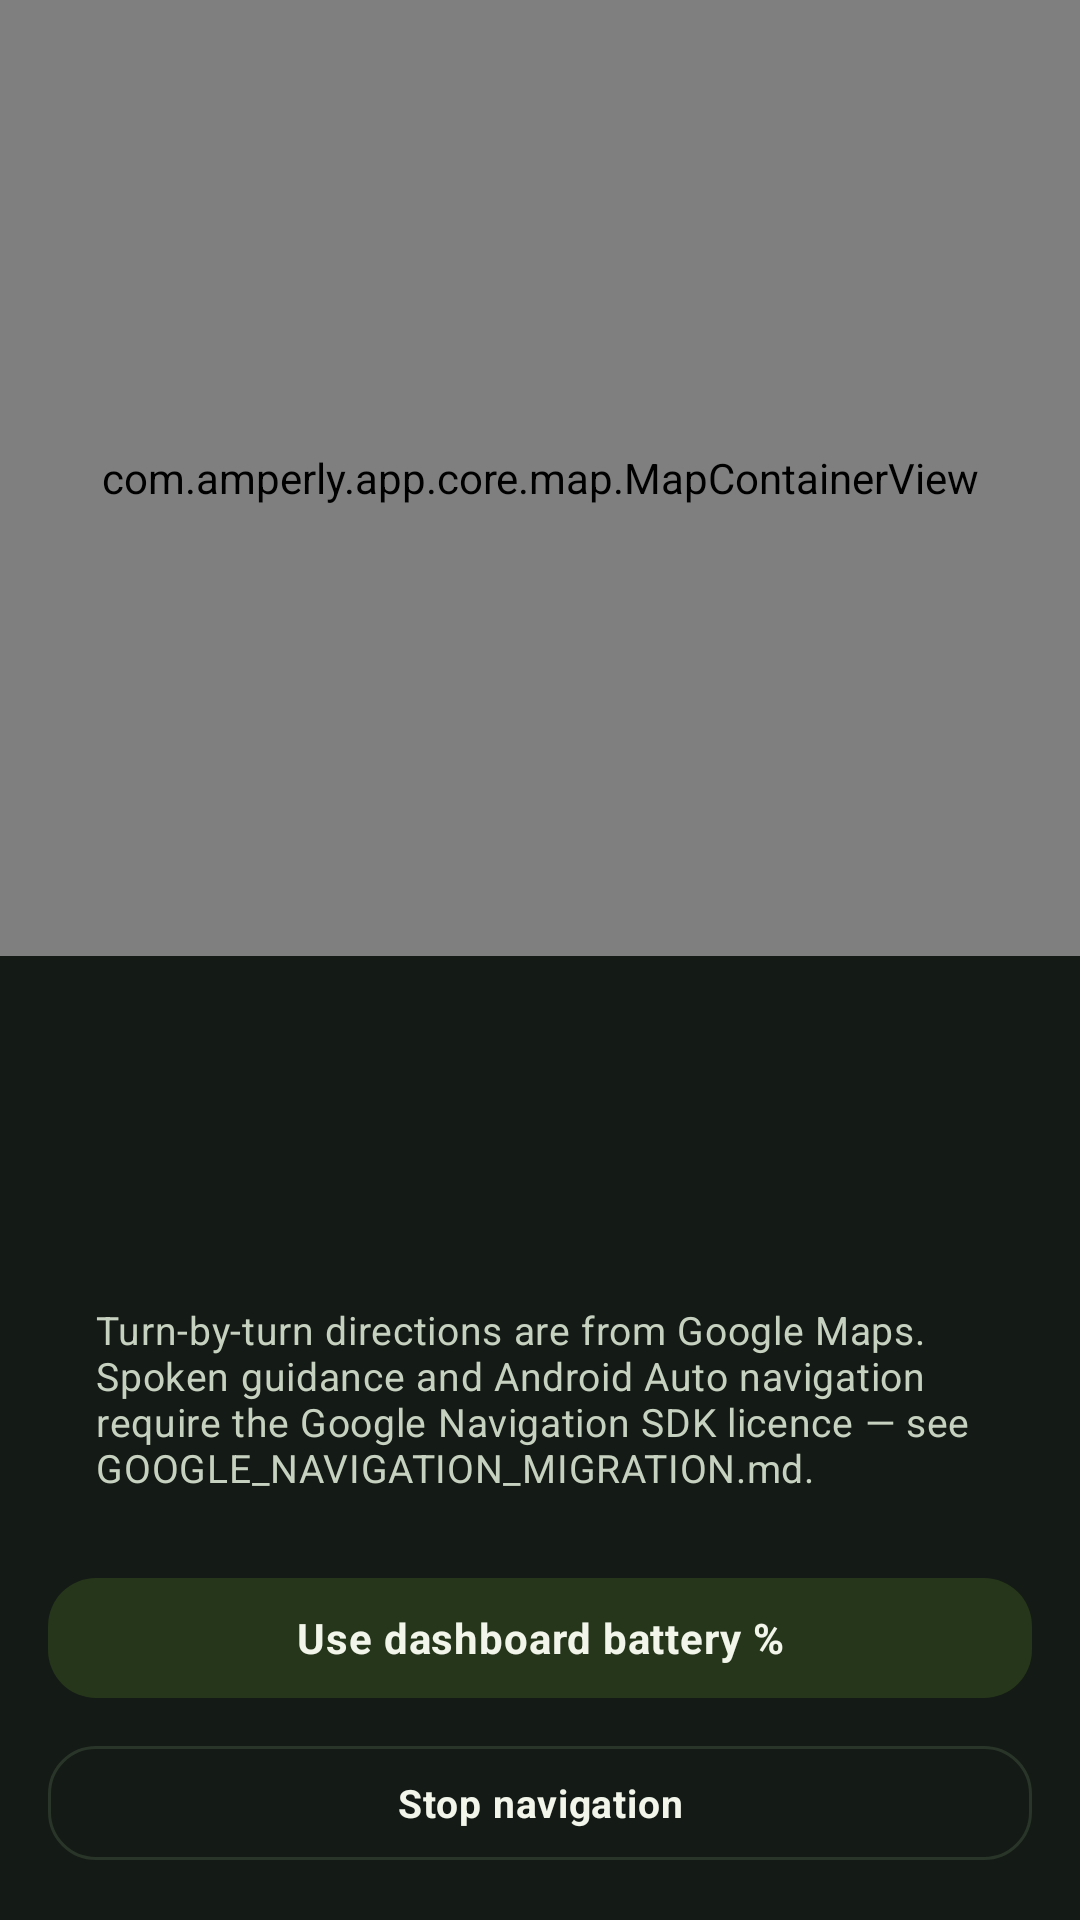

The Android layout XML behind this screen, and the referenced resources:
<!-- AndroidManifest.xml: application theme Theme.Amperly -->
<!-- res/layout/fragment_in_app_navigation.xml -->
<?xml version="1.0" encoding="utf-8"?>
<LinearLayout xmlns:android="http://schemas.android.com/apk/res/android"
    android:layout_width="match_parent"
    android:layout_height="match_parent"
    android:orientation="vertical">

    <com.amperly.app.core.map.MapContainerView
        android:id="@+id/navMapContainer"
        android:layout_width="match_parent"
        android:layout_height="0dp"
        android:layout_weight="1" />

    <LinearLayout
        android:layout_width="match_parent"
        android:layout_height="wrap_content"
        android:background="?attr/colorSurface"
        android:orientation="vertical"
        android:padding="@dimen/amp_space_m">

        <TextView
            android:id="@+id/navNextTurnText"
            android:layout_width="match_parent"
            android:layout_height="wrap_content"
            android:textAppearance="@style/TextAppearance.Amperly.SectionTitle" />

        <TextView
            android:id="@+id/navInstructionText"
            android:layout_width="match_parent"
            android:layout_height="wrap_content"
            android:textAppearance="@style/TextAppearance.Amperly.Body" />

        <TextView
            android:id="@+id/navRemainingText"
            android:layout_width="match_parent"
            android:layout_height="wrap_content"
            android:layout_marginTop="@dimen/amp_space_xs"
            android:textAppearance="@style/TextAppearance.Amperly.BodyStrong" />

        <TextView
            android:id="@+id/navEtaText"
            android:layout_width="match_parent"
            android:layout_height="wrap_content"
            android:textAppearance="@style/TextAppearance.Amperly.Label" />

        <TextView
            android:id="@+id/navStatusText"
            style="@style/Widget.Amperly.Notice.Info"
            android:layout_width="match_parent"
            android:layout_height="wrap_content"
            android:layout_marginTop="@dimen/amp_space_s"
            android:text="@string/nav_voice_note" />

        <com.google.android.material.button.MaterialButton
            android:id="@+id/navUpdateBatteryButton"
            style="@style/Widget.Amperly.Button.Tonal"
            android:layout_width="match_parent"
            android:layout_height="wrap_content"
            android:layout_marginTop="@dimen/amp_space_s"
            android:text="@string/soc_update_action" />

        <com.google.android.material.button.MaterialButton
            android:id="@+id/navStopButton"
            style="@style/Widget.Amperly.Button.Outlined"
            android:layout_width="match_parent"
            android:layout_height="wrap_content"
            android:layout_marginTop="@dimen/amp_space_s"
            android:text="@string/nav_stop" />
    </LinearLayout>
</LinearLayout>
<!-- resources referenced by this layout -->
<resources>
  <dimen name="amp_space_m">16dp</dimen>
  <dimen name="amp_space_s">8dp</dimen>
  <dimen name="amp_space_xs">4dp</dimen>
  <string name="nav_stop">Stop navigation</string>
  <string name="nav_voice_note">Turn-by-turn directions are from Google Maps. Spoken guidance and Android Auto navigation require the Google Navigation SDK licence — see GOOGLE_NAVIGATION_MIGRATION.md.</string>
  <string name="soc_update_action">Use dashboard battery %</string>
  <style name="TextAppearance.Amperly.Body" parent="TextAppearance.Material3.BodyMedium">
          <item name="android:fontFamily">sans-serif</item>
          <item name="android:textSize">13sp</item>
          <item name="android:textColor">@color/muted</item>
          <item name="android:lineSpacingExtra">3dp</item>
      </style>
  <style name="TextAppearance.Amperly.BodyStrong" parent="TextAppearance.Material3.BodyMedium">
          <item name="android:fontFamily">sans-serif</item>
          <item name="android:textSize">13sp</item>
          <item name="android:textColor">@color/ink</item>
          <item name="android:textStyle">bold</item>
      </style>
  <style name="TextAppearance.Amperly.Label" parent="TextAppearance.Material3.LabelMedium">
          <item name="android:fontFamily">sans-serif</item>
          <item name="android:textSize">11sp</item>
          <item name="android:textColor">@color/muted</item>
          <item name="android:letterSpacing">0.01</item>
      </style>
  <style name="Widget.Amperly.Notice.Info" parent="Widget.Amperly.Notice">
          <item name="android:background">@drawable/bg_notice_info</item>
          <item name="android:textColor">@color/ink_soft</item>
      </style>
  <style name="Theme.Amperly" parent="Base.Theme.Amperly" />
  <color name="muted">#93A18F</color>
  <color name="ink">#F1F5EA</color>
  <color name="stroke">#2A3529</color>
  <color name="volt_soft">#26361A</color>
  <style name="Widget.Amperly.Notice" parent="">
          <item name="android:background">@drawable/bg_notice_neutral</item>
          <item name="android:padding">@dimen/amp_space_m</item>
          <item name="android:textAppearance">@style/TextAppearance.Amperly.Body</item>
          <item name="android:textColor">@color/ink</item>
      </style>
  <color name="ink_soft">#C7D1C0</color>
  <!-- drawable bg_notice_neutral (drawable) -->
  <?xml version="1.0" encoding="utf-8"?>
  <shape xmlns:android="http://schemas.android.com/apk/res/android"
      android:shape="rectangle">
      <corners android:radius="14dp" />
      <solid android:color="?attr/colorSurfaceContainer" />
  </shape>
  <color name="volt">#C6F94C</color>
  <color name="on_accent">#0E1410</color>
  <color name="volt_deep">#A9E32F</color>
  <color name="amp_secondary_container">#1F2B22</color>
  <color name="warning">#F0B45A</color>
  <color name="warning_soft">#3A2C15</color>
  <color name="amp_on_tertiary_container">@color/warning</color>
  <color name="danger">#FF8A75</color>
  <color name="danger_soft">#3A1F1B</color>
  <color name="amp_on_error_container">@color/danger</color>
  <color name="app_bg">#0B0F0B</color>
  <color name="surface">#141A15</color>
  <color name="surface_alt">#1D251E</color>
  <color name="surface_high">#232E25</color>
  <color name="surface_highest">#2A3529</color>
  <color name="stroke_light">#222B23</color>
  <style name="ThemeOverlay.Amperly.Dialog" parent="ThemeOverlay.Material3.MaterialAlertDialog">
          <item name="shapeAppearanceOverlay">@style/ShapeAppearance.Amperly.Dialog</item>
      </style>
  <style name="ShapeAppearance.Amperly.Dialog" parent="">
          <item name="cornerFamily">rounded</item>
          <item name="cornerSize">20dp</item>
      </style>
</resources>
